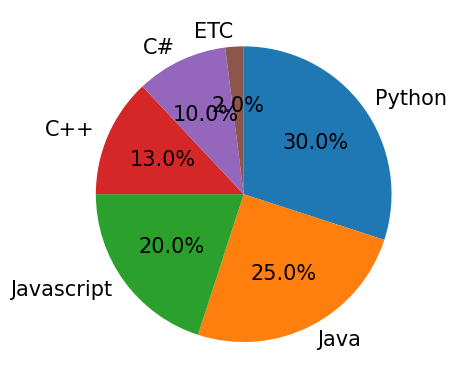

Recreate this plot in Python.
import matplotlib.pyplot as plt
import matplotlib


matplotlib.rcParams['font.family'] = 'AppleGothic'
matplotlib.rcParams['font.size'] = 15
matplotlib.rcParams['axes.unicode_minus'] = False

values = [30, 25, 20, 13, 10, 2]
labels = ['Python', 'Java', 'Javascript', 'C++', 'C#', 'ETC']
plt.pie(values, labels=labels, autopct='%.1f%%',
        startangle=90, counterclock=False)
plt.show()

